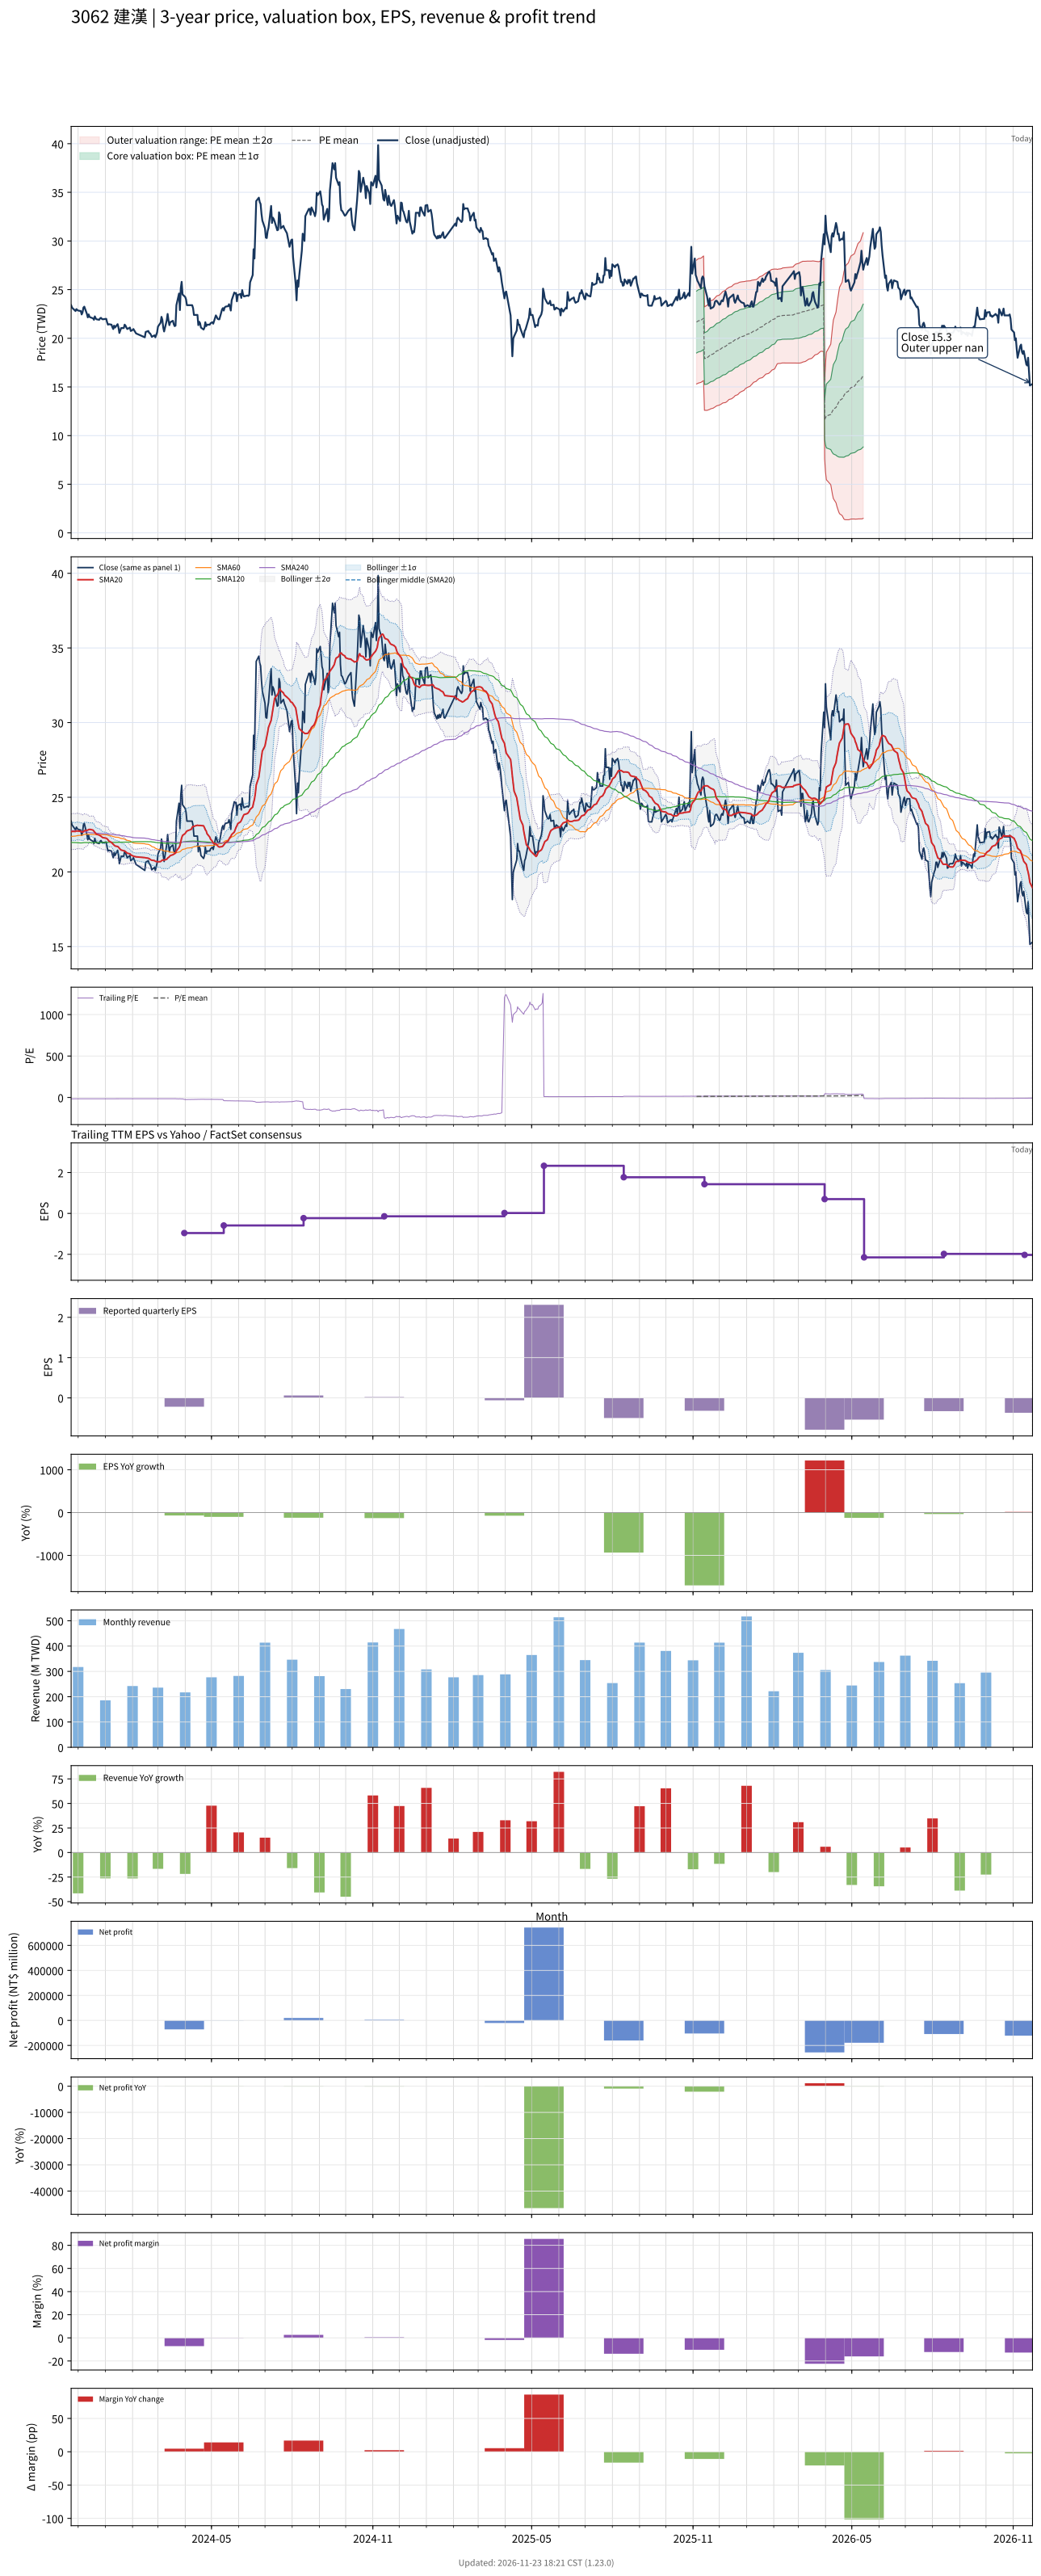

The file beside this chart, header and first rows:
# chart-version: skill-stock-dynamic-val…
date, close, available_date, period_end, eps, ttm_eps, pe, pe_mean, pe_std, price_m2, price_m1, price_mean, price_p1, price_p2, forward_eps, forward_pe, forward_pe_mean, forward_pe_std, forward_price_m2, forward_price_m1, forward_price_mean, forward_price_p1, forward_price_p2, sma20
2023-11-23, 23.4, 2023-11-14, 2023-09-30, -0.07, -1.42, -16.48, , , , , , , , , , , , , , , , , 22.68
2023-11-24, 23.15, 2023-11-14, 2023-09-30, -0.07, -1.42, -16.3, , , , , , , , , , , , , , , , , 22.71
2023-11-27, 22.9, 2023-11-14, 2023-09-30, -0.07, -1.42, -16.13, , , , , , , , , , , , , , , , , 22.71
2023-11-28, 22.8, 2023-11-14, 2023-09-30, -0.07, -1.42, -16.06, , , , , , , , , , , , , , , , , 22.71
2023-11-29, 23, 2023-11-14, 2023-09-30, -0.07, -1.42, -16.2, , , , , , , , , , , , , , , , , 22.74
2023-11-30, 22.9, 2023-11-14, 2023-09-30, -0.07, -1.42, -16.13, , , , , , , , , , , , , , , , , 22.74
2023-12-01, 22.85, 2023-11-14, 2023-09-30, -0.07, -1.42, -16.09, , , , , , , , , , , , , , , , , 22.74
2023-12-04, 22.8, 2023-11-14, 2023-09-30, -0.07, -1.42, -16.06, , , , , , , , , , , , , , , , , 22.71
2023-12-05, 22.45, 2023-11-14, 2023-09-30, -0.07, -1.42, -15.81, , , , , , , , , , , , , , , , , 22.68
2023-12-06, 22.65, 2023-11-14, 2023-09-30, -0.07, -1.42, -15.95, , , , , , , , , , , , , , , , , 22.67
2023-12-07, 23.15, 2023-11-14, 2023-09-30, -0.07, -1.42, -16.3, , , , , , , , , , , , , , , , , 22.69
2023-12-08, 23.25, 2023-11-14, 2023-09-30, -0.07, -1.42, -16.37, , , , , , , , , , , , , , , , , 22.76
2023-12-11, 22.5, 2023-11-14, 2023-09-30, -0.07, -1.42, -15.85, , , , , , , , , , , , , , , , , 22.79
2023-12-12, 22.15, 2023-11-14, 2023-09-30, -0.07, -1.42, -15.6, , , , , , , , , , , , , , , , , 22.8
2023-12-13, 22.45, 2023-11-14, 2023-09-30, -0.07, -1.42, -15.81, , , , , , , , , , , , , , , , , 22.84
2023-12-14, 22.2, 2023-11-14, 2023-09-30, -0.07, -1.42, -15.63, , , , , , , , , , , , , , , , , 22.85
2023-12-15, 22.15, 2023-11-14, 2023-09-30, -0.07, -1.42, -15.6, , , , , , , , , , , , , , , , , 22.84
2023-12-18, 22.05, 2023-11-14, 2023-09-30, -0.07, -1.42, -15.53, , , , , , , , , , , , , , , , , 22.8
2023-12-19, 21.9, 2023-11-14, 2023-09-30, -0.07, -1.42, -15.42, , , , , , , , , , , , , , , , , 22.72
2023-12-20, 22.25, 2023-11-14, 2023-09-30, -0.07, -1.42, -15.67, , , , , , , , , , , , , , , , , 22.65
2023-12-21, 22.05, 2023-11-14, 2023-09-30, -0.07, -1.42, -15.53, , , , , , , , , , , , , , , , , 22.58
2023-12-22, 21.95, 2023-11-14, 2023-09-30, -0.07, -1.42, -15.46, , , , , , , , , , , , , , , , , 22.52
2023-12-25, 21.9, 2023-11-14, 2023-09-30, -0.07, -1.42, -15.42, , , , , , , , , , , , , , , , , 22.47
2023-12-26, 22.05, 2023-11-14, 2023-09-30, -0.07, -1.42, -15.53, , , , , , , , , , , , , , , , , 22.43
2023-12-27, 22.1, 2023-11-14, 2023-09-30, -0.07, -1.42, -15.56, , , , , , , , , , , , , , , , , 22.39
2023-12-28, 22, 2023-11-14, 2023-09-30, -0.07, -1.42, -15.49, , , , , , , , , , , , , , , , , 22.34
2023-12-29, 21.95, 2023-11-14, 2023-09-30, -0.07, -1.42, -15.46, , , , , , , , , , , , , , , , , 22.3
2024-01-02, 22, 2023-11-14, 2023-09-30, -0.07, -1.42, -15.49, , , , , , , , , , , , , , , , , 22.26
2024-01-03, 21.65, 2023-11-14, 2023-09-30, -0.07, -1.42, -15.25, , , , , , , , , , , , , , , , , 22.22
2024-01-04, 21.4, 2023-11-14, 2023-09-30, -0.07, -1.42, -15.07, , , , , , , , , , , , , , , , , 22.16
2024-01-05, 21.45, 2023-11-14, 2023-09-30, -0.07, -1.42, -15.11, , , , , , , , , , , , , , , , , 22.07
2024-01-08, 21.4, 2023-11-14, 2023-09-30, -0.07, -1.42, -15.07, , , , , , , , , , , , , , , , , 21.98
2024-01-09, 21.15, 2023-11-14, 2023-09-30, -0.07, -1.42, -14.89, , , , , , , , , , , , , , , , , 21.91
2024-01-10, 20.95, 2023-11-14, 2023-09-30, -0.07, -1.42, -14.75, , , , , , , , , , , , , , , , , 21.85
2024-01-11, 21.3, 2023-11-14, 2023-09-30, -0.07, -1.42, -15, , , , , , , , , , , , , , , , , 21.79
2024-01-12, 21.1, 2023-11-14, 2023-09-30, -0.07, -1.42, -14.86, , , , , , , , , , , , , , , , , 21.74
2024-01-15, 21.45, 2023-11-14, 2023-09-30, -0.07, -1.42, -15.11, , , , , , , , , , , , , , , , , 21.7
2024-01-16, 21.1, 2023-11-14, 2023-09-30, -0.07, -1.42, -14.86, , , , , , , , , , , , , , , , , 21.66
2024-01-17, 20.55, 2023-11-14, 2023-09-30, -0.07, -1.42, -14.47, , , , , , , , , , , , , , , , , 21.59
2024-01-18, 20.8, 2023-11-14, 2023-09-30, -0.07, -1.42, -14.65, , , , , , , , , , , , , , , , , 21.52
2024-01-19, 21.05, 2023-11-14, 2023-09-30, -0.07, -1.42, -14.82, , , , , , , , , , , , , , , , , 21.46
2024-01-22, 21.05, 2023-11-14, 2023-09-30, -0.07, -1.42, -14.82, , , , , , , , , , , , , , , , , 21.42
2024-01-23, 21.4, 2023-11-14, 2023-09-30, -0.07, -1.42, -15.07, , , , , , , , , , , , , , , , , 21.39
2024-01-24, 21.3, 2023-11-14, 2023-09-30, -0.07, -1.42, -15, , , , , , , , , , , , , , , , , 21.36
2024-01-25, 21.1, 2023-11-14, 2023-09-30, -0.07, -1.42, -14.86, , , , , , , , , , , , , , , , , 21.31
2024-01-26, 20.95, 2023-11-14, 2023-09-30, -0.07, -1.42, -14.75, , , , , , , , , , , , , , , , , 21.25
2024-01-29, 21.1, 2023-11-14, 2023-09-30, -0.07, -1.42, -14.86, , , , , , , , , , , , , , , , , 21.21
2024-01-30, 20.75, 2023-11-14, 2023-09-30, -0.07, -1.42, -14.61, , , , , , , , , , , , , , , , , 21.15
2024-01-31, 20.8, 2023-11-14, 2023-09-30, -0.07, -1.42, -14.65, , , , , , , , , , , , , , , , , 21.11
2024-02-01, 20.85, 2023-11-14, 2023-09-30, -0.07, -1.42, -14.68, , , , , , , , , , , , , , , , , 21.08
2024-02-02, 20.95, 2023-11-14, 2023-09-30, -0.07, -1.42, -14.75, , , , , , , , , , , , , , , , , 21.05
2024-02-05, 20.5, 2023-11-14, 2023-09-30, -0.07, -1.42, -14.44, , , , , , , , , , , , , , , , , 21.01
2024-02-15, 20.1, 2023-11-14, 2023-09-30, -0.07, -1.42, -14.15, , , , , , , , , , , , , , , , , 20.96
2024-02-16, 20.65, 2023-11-14, 2023-09-30, -0.07, -1.42, -14.54, , , , , , , , , , , , , , , , , 20.94
2024-02-19, 20.75, 2023-11-14, 2023-09-30, -0.07, -1.42, -14.61, , , , , , , , , , , , , , , , , 20.91
2024-02-20, 20.55, 2023-11-14, 2023-09-30, -0.07, -1.42, -14.47, , , , , , , , , , , , , , , , , 20.89
2024-02-21, 20.5, 2023-11-14, 2023-09-30, -0.07, -1.42, -14.44, , , , , , , , , , , , , , , , , 20.84
2024-02-22, 20.35, 2023-11-14, 2023-09-30, -0.07, -1.42, -14.33, , , , , , , , , , , , , , , , , 20.8
2024-02-23, 20.15, 2023-11-14, 2023-09-30, -0.07, -1.42, -14.19, , , , , , , , , , , , , , , , , 20.78
... 667 more rows
